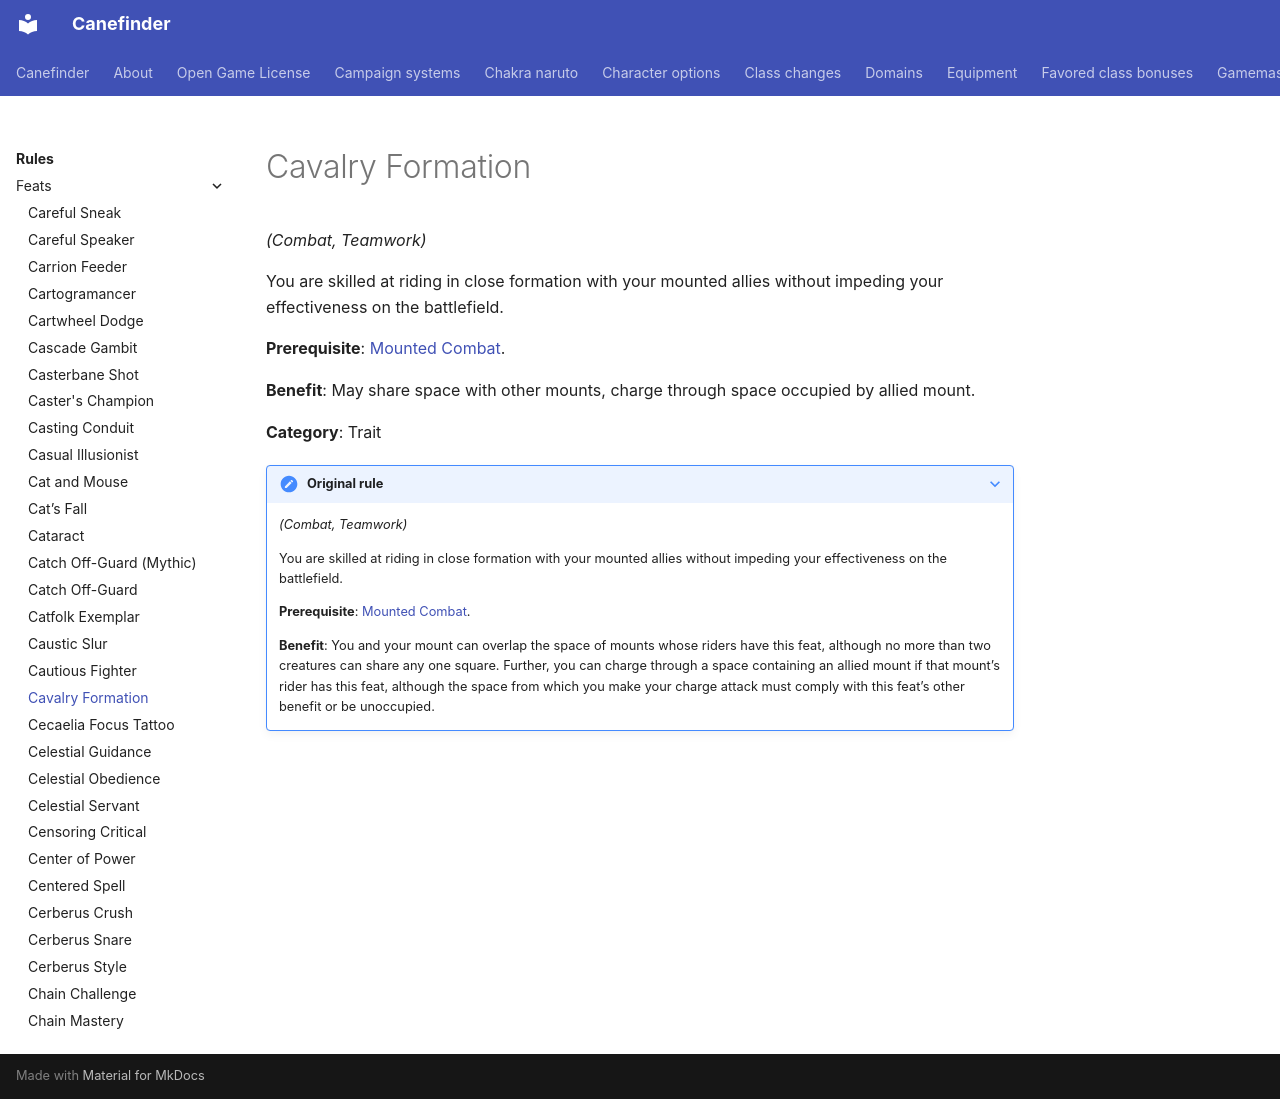

repository: canefinderhouserules/Canefinderhouserules · page: rules/feats/cavalry-formation/index.html · generator: mkdocs

# Cavalry Formation

*(Combat, Teamwork)*

You are skilled at riding in close formation with your mounted allies without impeding your effectiveness on the battlefield.

**Prerequisite**: [Mounted Combat](mounted-combat.md).

**Benefit**: May share space with other mounts, charge through space occupied by allied mount.

**Category**: Trait

??? note "Original rule"

    *(Combat, Teamwork)*

    You are skilled at riding in close formation with your mounted allies without impeding your effectiveness on the battlefield.

    **Prerequisite**: [Mounted Combat](mounted-combat.md).

    **Benefit**: You and your mount can overlap the space of mounts whose riders have this feat, although no more than two creatures can share any one square. Further, you can charge through a space containing an allied mount if that mount’s rider has this feat, although the space from which you make your charge attack must comply with this feat’s other benefit or be unoccupied.
